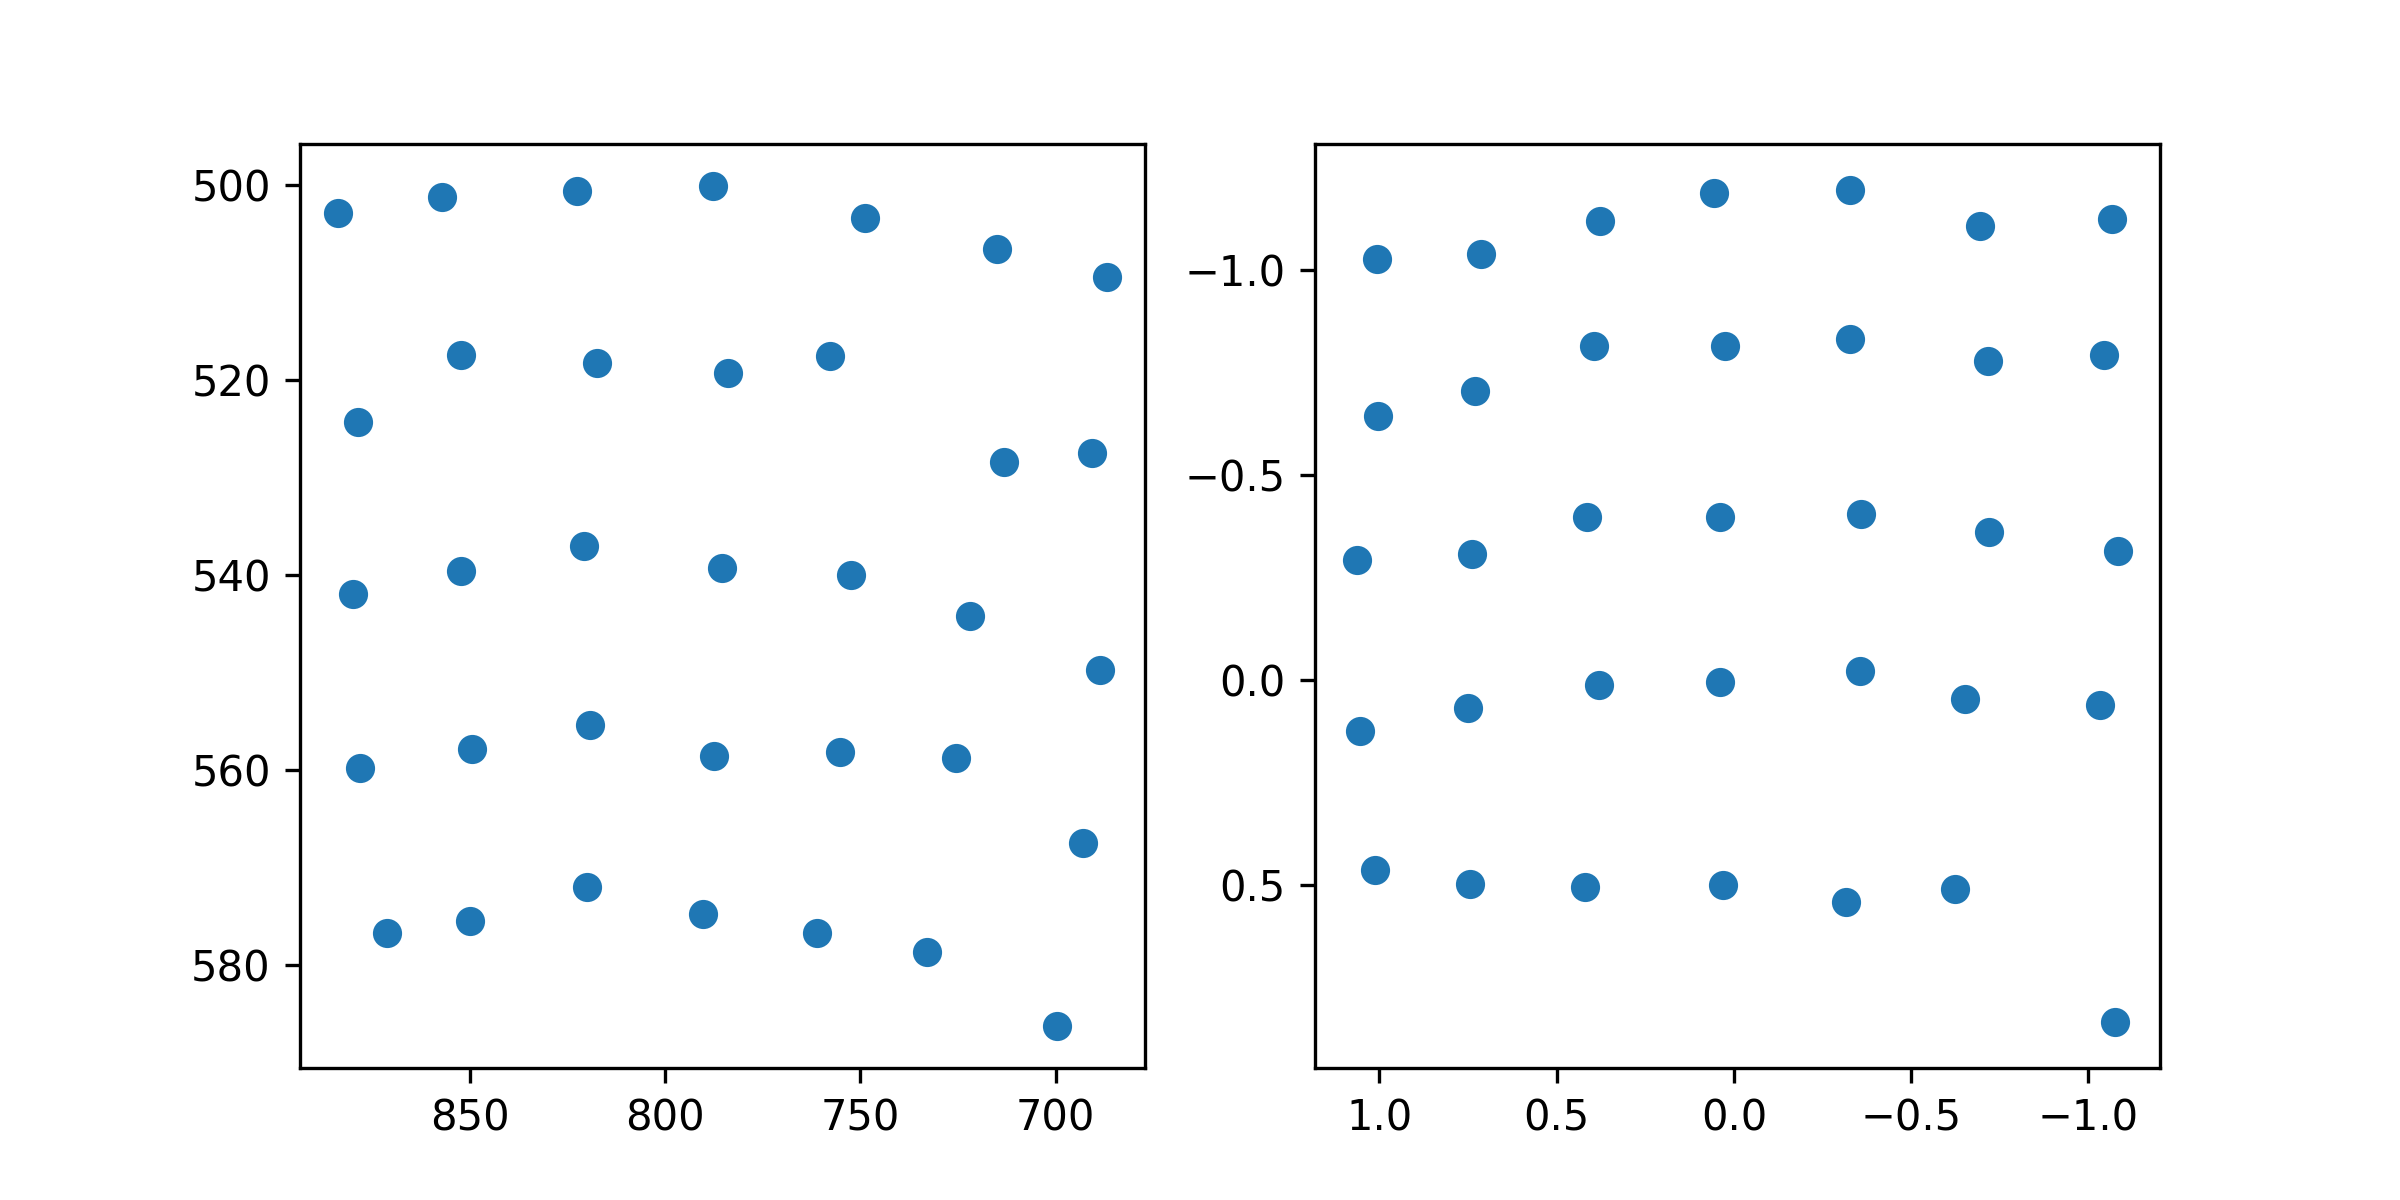

Source data for this figure (header and first rows):
target_x, target_y, pupil_x, pupil_y
100.0, 100.0, 1.007, -1.026
386.0, 100.0, 0.7123, -1.038
672.0, 100.0, 0.3779, -1.118
958.0, 100.0, 0.05577, -1.187
1244, 100.0, -0.3279, -1.194
1530, 100.0, -0.6942, -1.108
1816, 100.0, -1.066, -1.124
100.0, 320.0, 1.004, -0.644
386.0, 320.0, 0.7292, -0.7042
672.0, 320.0, 0.3932, -0.8141
958.0, 320.0, 0.02608, -0.8144
1244, 320.0, -0.3271, -0.8303
1530, 320.0, -0.7181, -0.7764
1816, 320.0, -1.044, -0.7925
100.0, 540.0, 1.064, -0.2917
386.0, 540.0, 0.7394, -0.3073
672.0, 540.0, 0.4153, -0.3967
958.0, 540.0, 0.03844, -0.3968
1244, 540.0, -0.3588, -0.4053
1530, 540.0, -0.7187, -0.3618
1816, 540.0, -1.083, -0.3144
100.0, 760.0, 1.055, 0.1239
386.0, 760.0, 0.7497, 0.06888
672.0, 760.0, 0.3806, 0.01246
958.0, 760.0, 0.04041, 0.004303
1244, 760.0, -0.3553, -0.02192
1530, 760.0, -0.6519, 0.0463
1816, 760.0, -1.032, 0.06017
100.0, 980.0, 1.013, 0.4641
386.0, 980.0, 0.7451, 0.4968
672.0, 980.0, 0.4202, 0.5037
958.0, 980.0, 0.03191, 0.4991
1244, 980.0, -0.3156, 0.5401
1530, 980.0, -0.6249, 0.5083
1816, 980.0, -1.076, 0.8334
